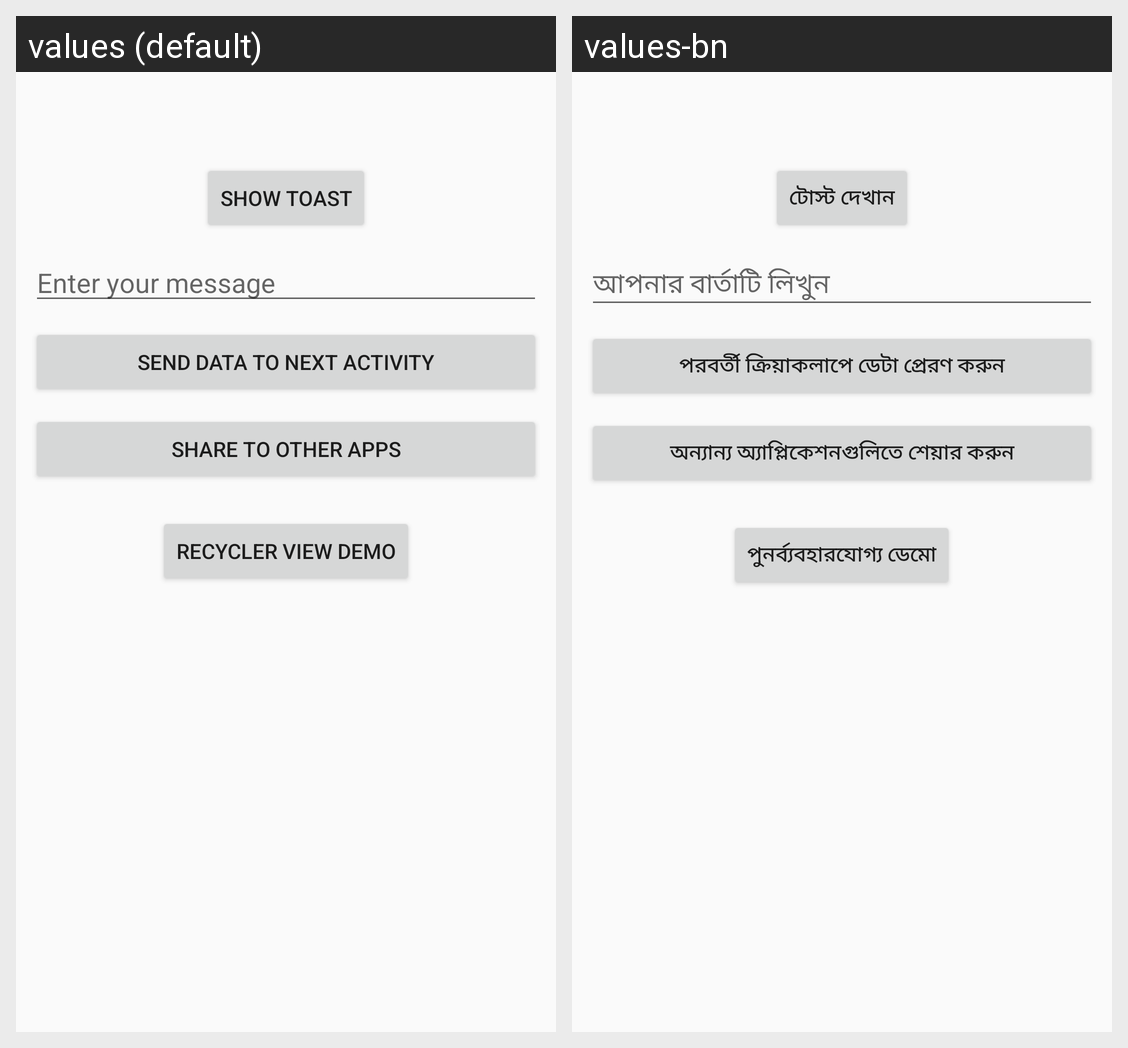

The Android screen above is rendered under two locales of the same app. Produce the string resources it draws, with the default and per-locale values.
Android screen res/layout/activity_main.xml rendered under 2 locales, left to right: values (default), values-bn. Device: Nexus 5 (rendered at 1080×1920; each locale shown at half size, 540×960, under a caption strip naming it); theme AppTheme.
Strings drawn on this screen, with the default value and each locale's value (text and hints the layout hard-codes, and strings that could not be matched under every locale, appear in the picture but are not listed):

btn_show_toast
  values: Show Toast
  values-bn: টোস্ট দেখান

et_enter_msg
  values: Enter your message
  values-bn: আপনার বার্তাটি লিখুন

btn_send_data_to_activity
  values: Send Data To Next Activity
  values-bn: পরবর্তী ক্রিয়াকলাপে ডেটা প্রেরণ করুন

btn_share_to_apps
  values: Share to other apps
  values-bn: অন্যান্য অ্যাপ্লিকেশনগুলিতে শেয়ার করুন

btn_recycler_view
  values: Recycler View Demo
  values-bn: পুনর্ব্যবহারযোগ্য ডেমো
